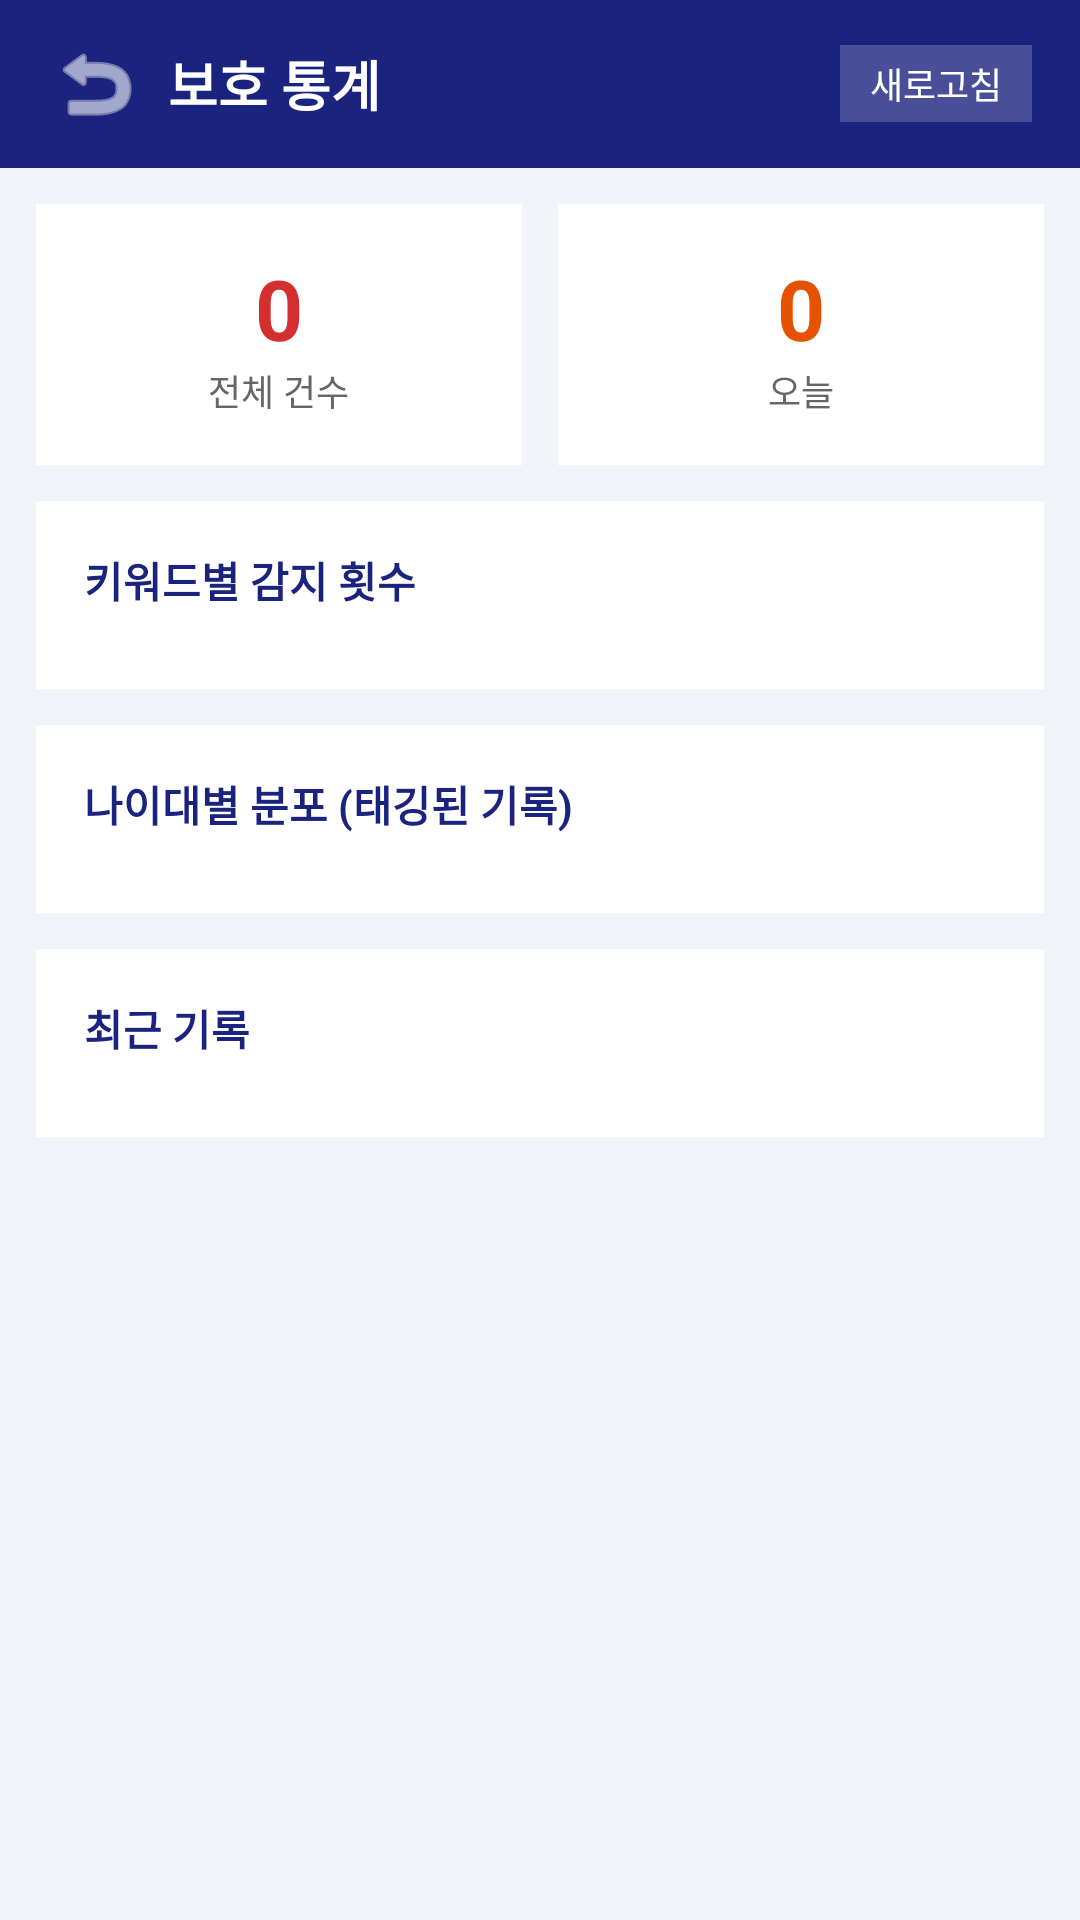

The Android layout XML behind this screen, and the referenced resources:
<!-- AndroidManifest.xml: application theme Theme.GlassAssist -->
<!-- res/layout/activity_protection_stats.xml -->
<?xml version="1.0" encoding="utf-8"?>
<LinearLayout xmlns:android="http://schemas.android.com/apk/res/android"
    android:layout_width="match_parent"
    android:layout_height="match_parent"
    android:orientation="vertical"
    android:background="#F0F4F8">

    <LinearLayout
        android:layout_width="match_parent"
        android:layout_height="56dp"
        android:background="#1A237E"
        android:orientation="horizontal"
        android:gravity="center_vertical"
        android:paddingStart="8dp"
        android:paddingEnd="16dp">

        <ImageButton
            android:id="@+id/btn_back"
            android:layout_width="48dp"
            android:layout_height="48dp"
            android:src="@android:drawable/ic_menu_revert"
            android:background="?attr/selectableItemBackgroundBorderless"
            android:contentDescription="뒤로가기"
            android:tint="#FFFFFF"/>

        <TextView
            android:layout_width="0dp"
            android:layout_height="wrap_content"
            android:layout_weight="1"
            android:text="보호 통계"
            android:textSize="18sp"
            android:textStyle="bold"
            android:textColor="#FFFFFF"/>

        <TextView
            android:id="@+id/btn_refresh"
            android:layout_width="wrap_content"
            android:layout_height="wrap_content"
            android:text="새로고침"
            android:textSize="12sp"
            android:textColor="#FFFFFF"
            android:background="#33FFFFFF"
            android:paddingStart="10dp"
            android:paddingEnd="10dp"
            android:paddingTop="4dp"
            android:paddingBottom="4dp"/>
    </LinearLayout>

    <ScrollView
        android:layout_width="match_parent"
        android:layout_height="match_parent"
        android:padding="12dp">

        <LinearLayout
            android:layout_width="match_parent"
            android:layout_height="wrap_content"
            android:orientation="vertical">

            
            <LinearLayout
                android:layout_width="match_parent"
                android:layout_height="wrap_content"
                android:orientation="horizontal"
                android:layout_marginBottom="12dp">

                <LinearLayout
                    android:id="@+id/card_total"
                    android:layout_width="0dp"
                    android:layout_height="wrap_content"
                    android:layout_weight="1"
                    android:orientation="vertical"
                    android:background="#FFFFFF"
                    android:padding="16dp"
                    android:layout_marginEnd="6dp"
                    android:gravity="center">
                    <TextView
                        android:id="@+id/tv_total"
                        android:layout_width="wrap_content"
                        android:layout_height="wrap_content"
                        android:text="0"
                        android:textSize="28sp"
                        android:textStyle="bold"
                        android:textColor="#D32F2F"/>
                    <TextView
                        android:layout_width="wrap_content"
                        android:layout_height="wrap_content"
                        android:text="전체 건수"
                        android:textSize="12sp"
                        android:textColor="#666666"/>
                </LinearLayout>

                <LinearLayout
                    android:layout_width="0dp"
                    android:layout_height="wrap_content"
                    android:layout_weight="1"
                    android:orientation="vertical"
                    android:background="#FFFFFF"
                    android:padding="16dp"
                    android:layout_marginStart="6dp"
                    android:gravity="center">
                    <TextView
                        android:id="@+id/tv_today"
                        android:layout_width="wrap_content"
                        android:layout_height="wrap_content"
                        android:text="0"
                        android:textSize="28sp"
                        android:textStyle="bold"
                        android:textColor="#E65100"/>
                    <TextView
                        android:layout_width="wrap_content"
                        android:layout_height="wrap_content"
                        android:text="오늘"
                        android:textSize="12sp"
                        android:textColor="#666666"/>
                </LinearLayout>
            </LinearLayout>

            
            <LinearLayout
                android:layout_width="match_parent"
                android:layout_height="wrap_content"
                android:orientation="vertical"
                android:background="#FFFFFF"
                android:padding="16dp"
                android:layout_marginBottom="12dp">

                <TextView
                    android:layout_width="wrap_content"
                    android:layout_height="wrap_content"
                    android:text="키워드별 감지 횟수"
                    android:textSize="14sp"
                    android:textStyle="bold"
                    android:textColor="#1A237E"
                    android:layout_marginBottom="10dp"/>

                <LinearLayout
                    android:id="@+id/ll_keyword_stats"
                    android:layout_width="match_parent"
                    android:layout_height="wrap_content"
                    android:orientation="vertical"/>
            </LinearLayout>

            
            <LinearLayout
                android:layout_width="match_parent"
                android:layout_height="wrap_content"
                android:orientation="vertical"
                android:background="#FFFFFF"
                android:padding="16dp"
                android:layout_marginBottom="12dp">

                <TextView
                    android:layout_width="wrap_content"
                    android:layout_height="wrap_content"
                    android:text="나이대별 분포 (태깅된 기록)"
                    android:textSize="14sp"
                    android:textStyle="bold"
                    android:textColor="#1A237E"
                    android:layout_marginBottom="10dp"/>

                <LinearLayout
                    android:id="@+id/ll_age_stats"
                    android:layout_width="match_parent"
                    android:layout_height="wrap_content"
                    android:orientation="vertical"/>
            </LinearLayout>

            
            <LinearLayout
                android:layout_width="match_parent"
                android:layout_height="wrap_content"
                android:orientation="vertical"
                android:background="#FFFFFF"
                android:padding="16dp">

                <TextView
                    android:layout_width="wrap_content"
                    android:layout_height="wrap_content"
                    android:text="최근 기록"
                    android:textSize="14sp"
                    android:textStyle="bold"
                    android:textColor="#1A237E"
                    android:layout_marginBottom="10dp"/>

                <LinearLayout
                    android:id="@+id/ll_recent"
                    android:layout_width="match_parent"
                    android:layout_height="wrap_content"
                    android:orientation="vertical"/>
            </LinearLayout>

        </LinearLayout>
    </ScrollView>

</LinearLayout>
<!-- resources referenced by this layout -->
<resources>
  <style name="Theme.GlassAssist" parent="Base.Theme.GlassAssist" />
  <style name="Base.Theme.GlassAssist" parent="Theme.Material3.DayNight.NoActionBar">
          
          
      </style>
</resources>
